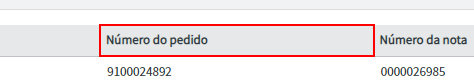
Task: Robotic Enterprise Framework
Workflow: Sequence

Step 1: find the table header 'Número do pedido' in window 'RITM* Item solicitado | ServiceNow' (chrome.exe)

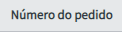
Step 2: get-text from the table cell in window 'RITM* | Item solicitado | ServiceNow' (chrome.exe)

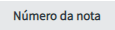
Step 3: get-text from the table cell in window 'RITM* | Item solicitado | ServiceNow' (chrome.exe)

Step 4: find the table header 'Número do pedido' in window 'RITM* | Item solicitado | ServiceNow' (chrome.exe) (same screen as step 1)
